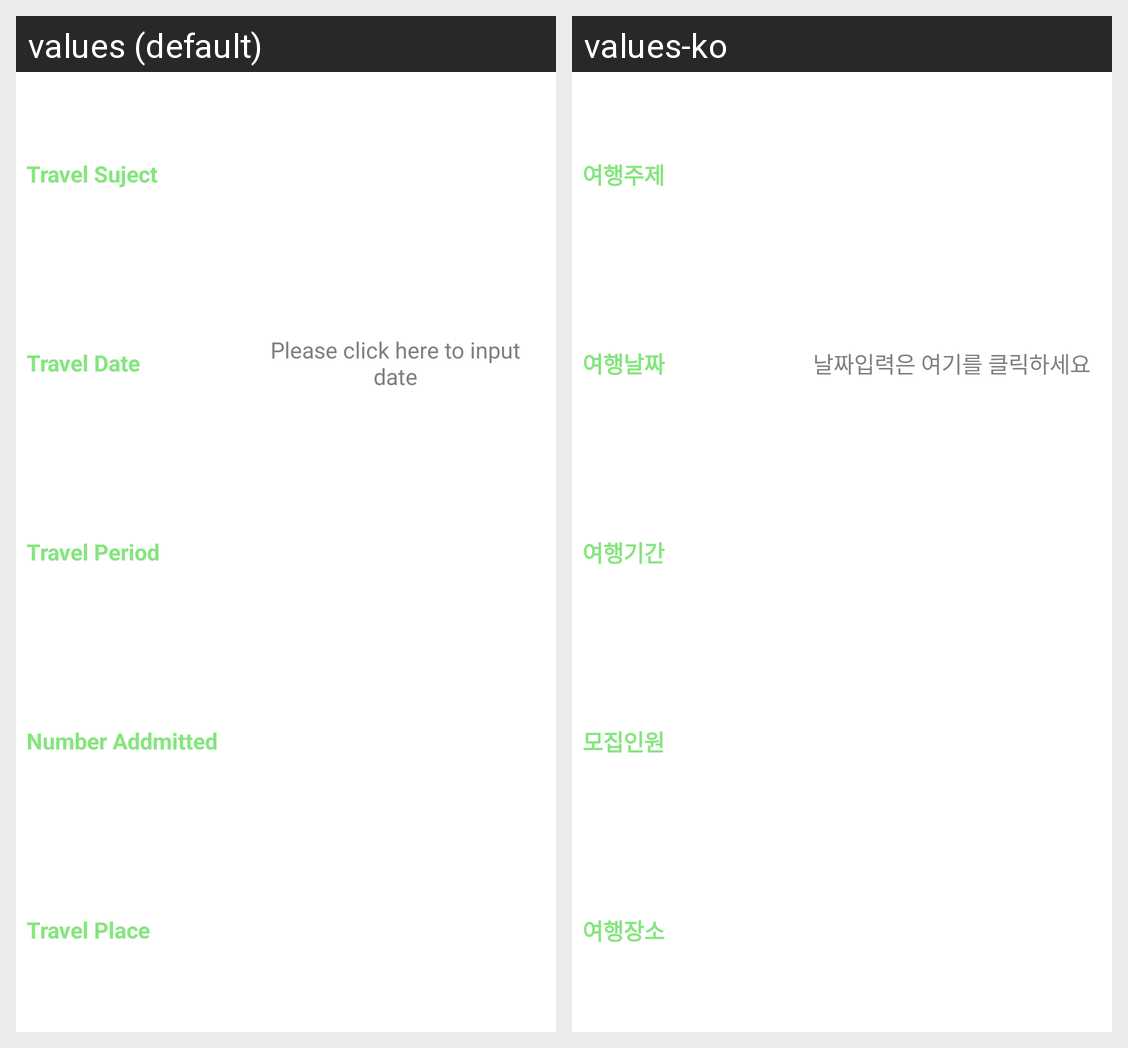

The same Android screen rendered under two of its app's locales, left to right. List the strings drawn on it with the default value and each locale's translation.
Android screen res/layout/awooseong_extended_travel_info.xml rendered under 2 locales, left to right: values (default), values-ko. Device: Nexus 5 (rendered at 1080×1920; each locale shown at half size, 540×960, under a caption strip naming it); theme AppTheme.
Strings drawn on this screen, with the default value and each locale's value (text and hints the layout hard-codes, and strings that could not be matched under every locale, appear in the picture but are not listed):

travel_subject
  values: Travel Suject
  values-ko: 여행주제

travel_date
  values: Travel Date
  values-ko: 여행날짜

input_date
  values: Please click here to input date
  values-ko: 날짜입력은 여기를 클릭하세요

travel_period
  values: Travel Period
  values-ko: 여행기간

number_addmitted
  values: Number Addmitted
  values-ko: 모집인원

travel_place
  values: Travel Place
  values-ko: 여행장소
